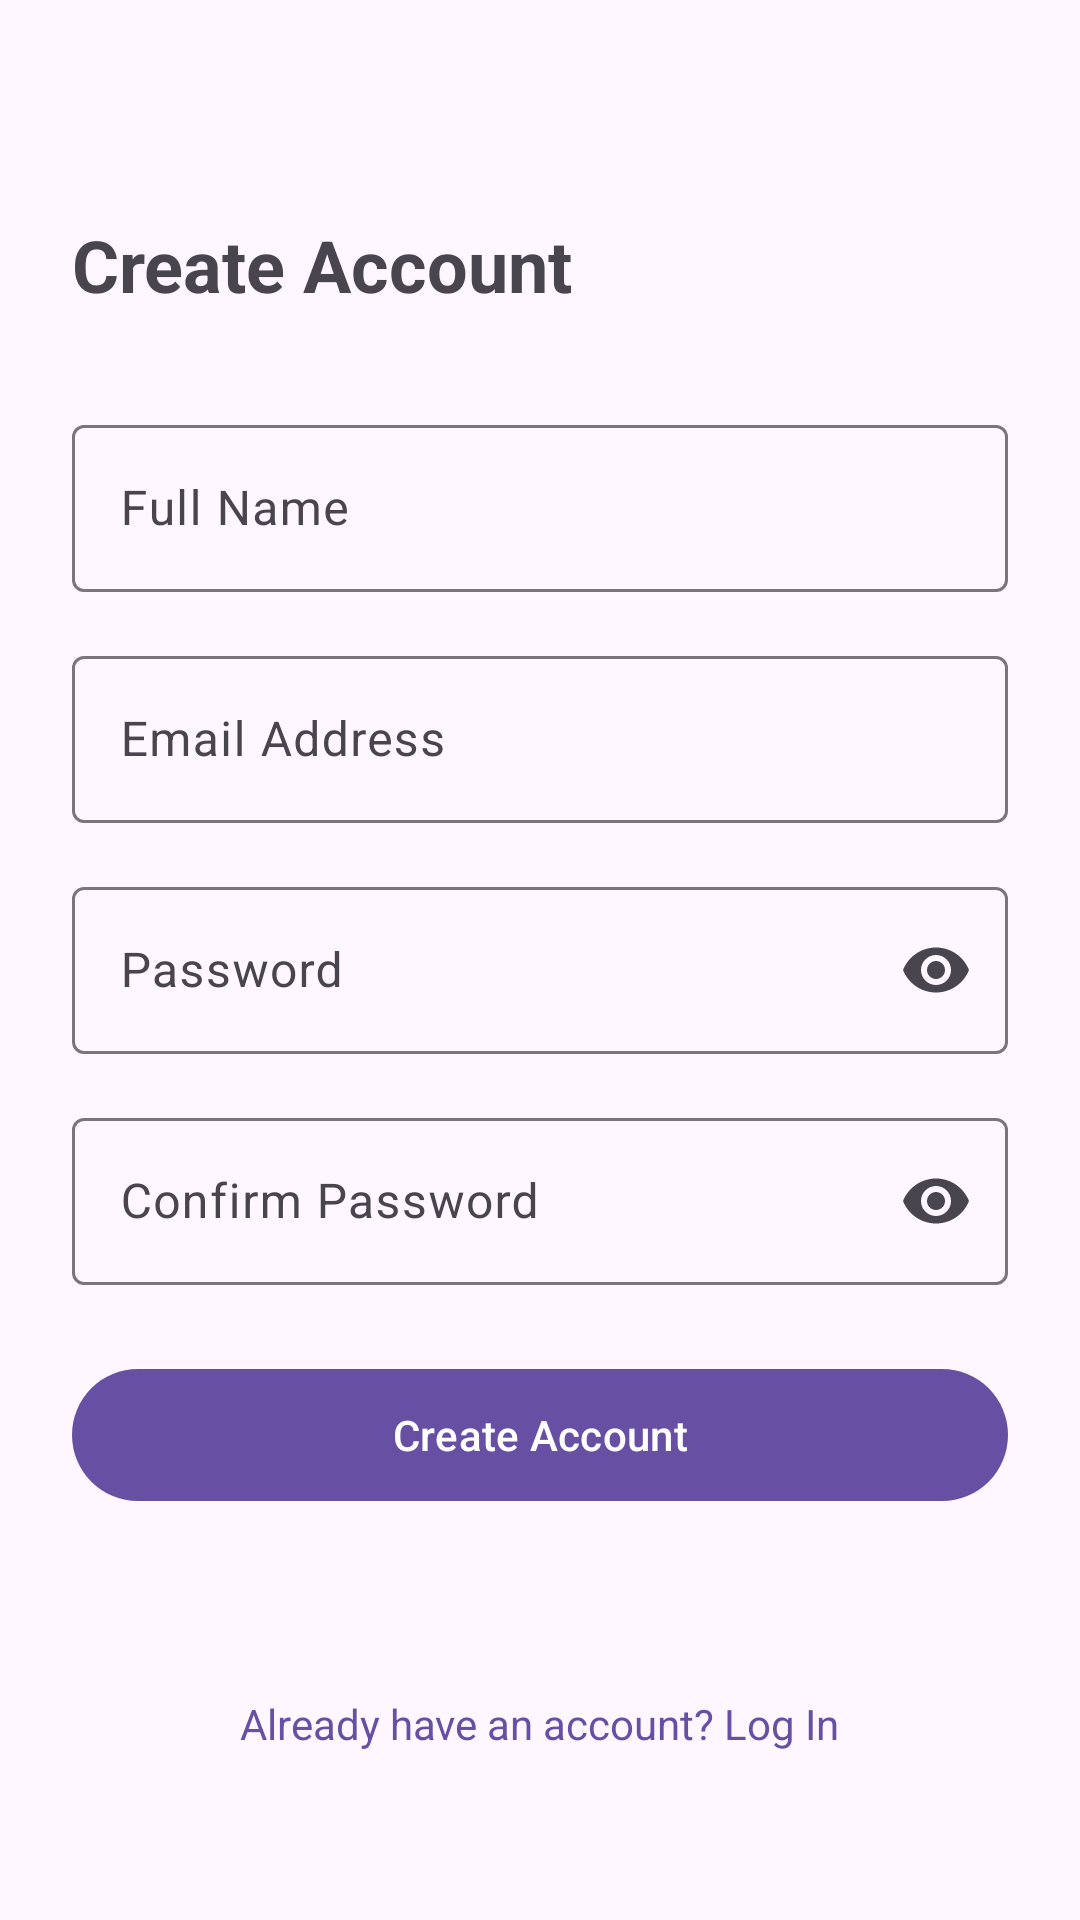

Android layout source for this screen:
<!-- AndroidManifest.xml: application theme Theme.ServiceMate -->
<!-- res/layout/fragment_signup.xml -->
<?xml version="1.0" encoding="utf-8"?>
<androidx.constraintlayout.widget.ConstraintLayout
    xmlns:android="http://schemas.android.com/apk/res/android"
    xmlns:app="http://schemas.android.com/apk/res-auto"
    xmlns:tools="http://schemas.android.com/tools"
    android:layout_width="match_parent"
    android:layout_height="match_parent"
    android:padding="24dp"
    tools:context=".ui.signup.SignupFragment">

    <TextView
        android:id="@+id/tvTitle"
        android:layout_width="wrap_content"
        android:layout_height="wrap_content"
        android:layout_marginTop="48dp"
        android:text="Create Account"
        android:textSize="24sp"
        android:textStyle="bold"
        app:layout_constraintStart_toStartOf="parent"
        app:layout_constraintTop_toTopOf="parent" />

    <com.google.android.material.textfield.TextInputLayout
        android:id="@+id/tilFullName"
        style="@style/Widget.Material3.TextInputLayout.OutlinedBox"
        android:layout_width="0dp"
        android:layout_height="wrap_content"
        android:layout_marginTop="32dp"
        android:hint="Full Name"
        app:layout_constraintEnd_toEndOf="parent"
        app:layout_constraintStart_toStartOf="parent"
        app:layout_constraintTop_toBottomOf="@id/tvTitle">

        <com.google.android.material.textfield.TextInputEditText
            android:id="@+id/etFullName"
            android:layout_width="match_parent"
            android:layout_height="wrap_content"
            android:inputType="textPersonName" />
    </com.google.android.material.textfield.TextInputLayout>

    <com.google.android.material.textfield.TextInputLayout
        android:id="@+id/tilEmail"
        style="@style/Widget.Material3.TextInputLayout.OutlinedBox"
        android:layout_width="0dp"
        android:layout_height="wrap_content"
        android:layout_marginTop="16dp"
        android:hint="Email Address"
        app:layout_constraintEnd_toEndOf="parent"
        app:layout_constraintStart_toStartOf="parent"
        app:layout_constraintTop_toBottomOf="@id/tilFullName">

        <com.google.android.material.textfield.TextInputEditText
            android:id="@+id/etEmail"
            android:layout_width="match_parent"
            android:layout_height="wrap_content"
            android:inputType="textEmailAddress" />
    </com.google.android.material.textfield.TextInputLayout>

    <com.google.android.material.textfield.TextInputLayout
        android:id="@+id/tilPassword"
        style="@style/Widget.Material3.TextInputLayout.OutlinedBox"
        android:layout_width="0dp"
        android:layout_height="wrap_content"
        android:layout_marginTop="16dp"
        android:hint="Password"
        app:endIconMode="password_toggle"
        app:layout_constraintEnd_toEndOf="parent"
        app:layout_constraintStart_toStartOf="parent"
        app:layout_constraintTop_toBottomOf="@id/tilEmail">

        <com.google.android.material.textfield.TextInputEditText
            android:id="@+id/etPassword"
            android:layout_width="match_parent"
            android:layout_height="wrap_content"
            android:inputType="textPassword" />
    </com.google.android.material.textfield.TextInputLayout>

    <com.google.android.material.textfield.TextInputLayout
        android:id="@+id/tilConfirmPassword"
        style="@style/Widget.Material3.TextInputLayout.OutlinedBox"
        android:layout_width="0dp"
        android:layout_height="wrap_content"
        android:layout_marginTop="16dp"
        android:hint="Confirm Password"
        app:endIconMode="password_toggle"
        app:layout_constraintEnd_toEndOf="parent"
        app:layout_constraintStart_toStartOf="parent"
        app:layout_constraintTop_toBottomOf="@id/tilPassword">

        <com.google.android.material.textfield.TextInputEditText
            android:id="@+id/etConfirmPassword"
            android:layout_width="match_parent"
            android:layout_height="wrap_content"
            android:inputType="textPassword" />
    </com.google.android.material.textfield.TextInputLayout>

    <com.google.android.material.button.MaterialButton
        android:id="@+id/btnCreateAccount"
        android:layout_width="0dp"
        android:layout_height="52dp"
        android:layout_marginTop="24dp"
        android:text="Create Account"
        app:layout_constraintEnd_toEndOf="parent"
        app:layout_constraintStart_toStartOf="parent"
        app:layout_constraintTop_toBottomOf="@id/tilConfirmPassword" />

    <ProgressBar
        android:id="@+id/progressBar"
        android:layout_width="wrap_content"
        android:layout_height="wrap_content"
        android:visibility="gone"
        app:layout_constraintBottom_toBottomOf="@id/btnCreateAccount"
        app:layout_constraintEnd_toEndOf="parent"
        app:layout_constraintStart_toStartOf="parent"
        app:layout_constraintTop_toTopOf="@id/btnCreateAccount" />

    <TextView
        android:id="@+id/tvLoginLink"
        android:layout_width="wrap_content"
        android:layout_height="wrap_content"
        android:layout_marginBottom="24dp"
        android:padding="8dp"
        android:text="Already have an account? Log In"
        android:textColor="?attr/colorPrimary"
        app:layout_constraintBottom_toBottomOf="parent"
        app:layout_constraintEnd_toEndOf="parent"
        app:layout_constraintStart_toStartOf="parent" />

</androidx.constraintlayout.widget.ConstraintLayout>
<!-- resources referenced by this layout -->
<resources>
  <style name="Theme.ServiceMate" parent="Base.Theme.ServiceMate" />
  <style name="Base.Theme.ServiceMate" parent="Theme.Material3.DayNight.NoActionBar">
          
          
      </style>
</resources>
